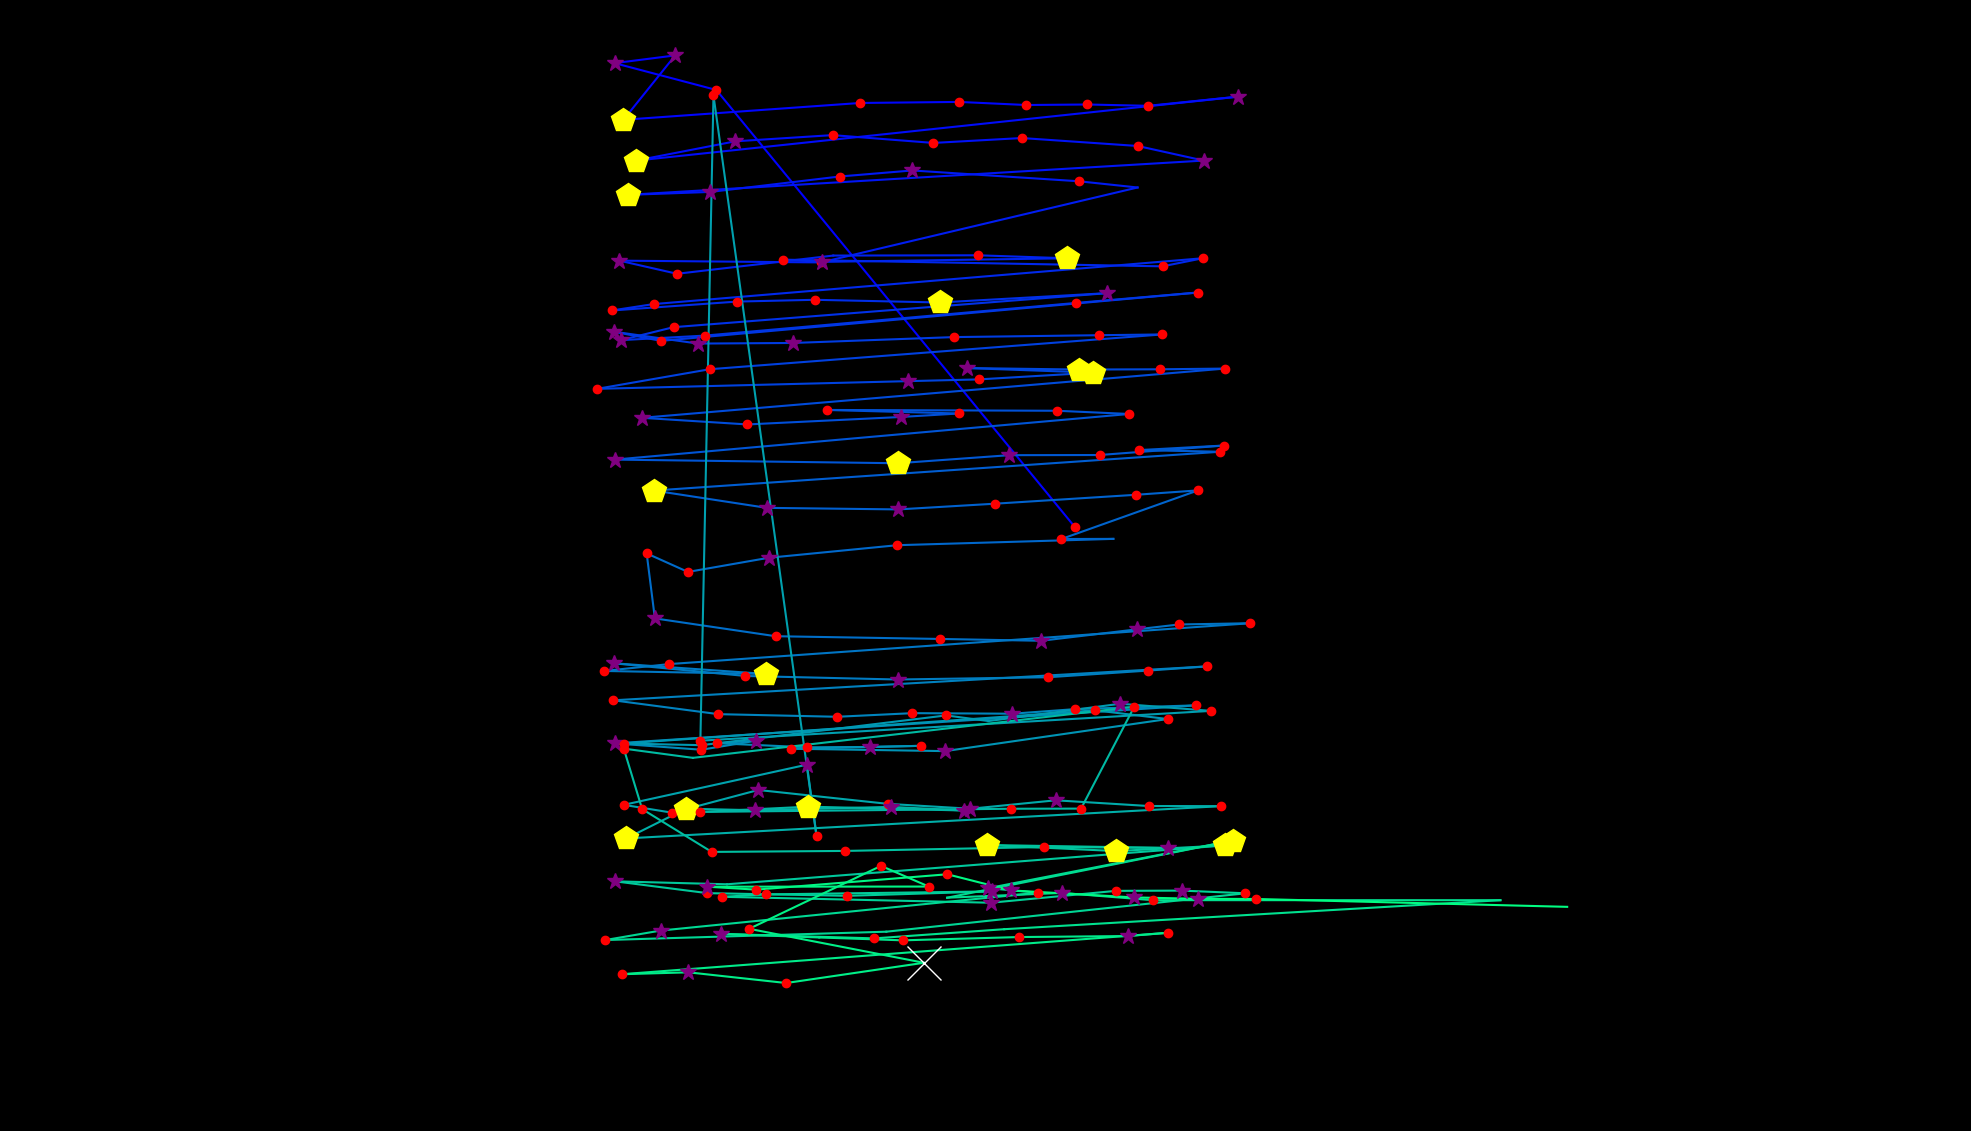

The data file committed next to this chart (first rows):
fixation_id, timestamp, avg_gaze_x, avg_gaze_y, duration
0.0, 96.4, 1396, 784.8, 228.9
1.0, 590.4, 930.3, 1352, 216.9
2.0, 831.4, 798.2, 1387, 397.6
3.0, 1253, 876.9, 1397, 313.3
4.0, 1639, 809.6, 1313, 482
5.0, 2193, 1117, 1335, 216.9
6.0, 2434, 1246, 1336, 180.7
7.0, 2639, 1333, 1332, 192.8
8.0, 2856, 1412, 1333, 168.7
9.0, 3049, 1491, 1331, 228.9
10.0, 3314, 1608, 1343, 337.4
11.0, 3747, 825.8, 1260, 433.8
12.0, 4254, 954.9, 1285, 313.3
13.0, 4591, 1081, 1293, 180.7
14.0, 4796, 1212, 1283, 180.7
15.0, 5001, 1327, 1290, 216.9
16.0, 5302, 1478, 1279, 168.7
17.0, 5555, 1563, 1260, 265.1
18.0, 5989, 815.2, 1216, 445.8
19.0, 6579, 922.2, 1220, 277.1
20.0, 6941, 1090, 1240, 132.5
21.0, 7133, 1185, 1247, 277.1
22.0, 7447, 1401, 1233, 228.9
23.0, 7700, 1477, 1225, 108.4
24.0, 7905, 1066, 1128, 228.9
25.0, 8182, 804.3, 1130, 337.4
26.0, 8555, 879.3, 1113, 144.6
27.0, 8772, 1082, 1137, 108.4
28.0, 8929, 1270, 1137, 241
29.0, 9206, 1386, 1133, 445.8
30.0, 9700, 1068, 1129, 253
31.0, 9977, 1016, 1132, 120.5
32.0, 10134, 1510, 1123, 192.8
33.0, 10351, 1562, 1133, 241
34.0, 10652, 848.8, 1074, 132.5
35.0, 10809, 794.6, 1066, 216.9
36.0, 11050, 957.6, 1077, 192.8
37.0, 11267, 1058, 1079, 241
38.0, 11532, 1220, 1076, 445.8
39.0, 12146, 1438, 1088, 337.4
40.0, 12520, 874.7, 1044, 168.7
41.0, 12713, 806.4, 1027, 289.2
42.0, 13026, 915, 1033, 168.7
43.0, 13243, 1397, 1075, 132.5
44.0, 13423, 1556, 1089, 204.8
45.0, 13677, 858.3, 1026, 120.5
46.0, 13845, 797.2, 1038, 301.2
47.0, 14183, 906.6, 1023, 289.2
48.0, 14496, 1030, 1023, 289.2
49.0, 14857, 1239, 1031, 156.6
50.0, 15050, 1427, 1033, 192.8
51.0, 15267, 1509, 1034, 144.6
52.0, 15496, 921.7, 989.3, 132.5
53.0, 15689, 775.5, 963.9, 216.9
54.0, 16002, 1179, 973.8, 265.1
55.0, 16291, 1271, 976.1, 241
56.0, 16556, 1420, 984.9, 409.7
57.0, 16990, 1256, 990.8, 385.6
58.0, 17520, 1401, 988.9, 469.9
59.0, 18027, 1506, 989.2, 180.7
... 143 more rows
